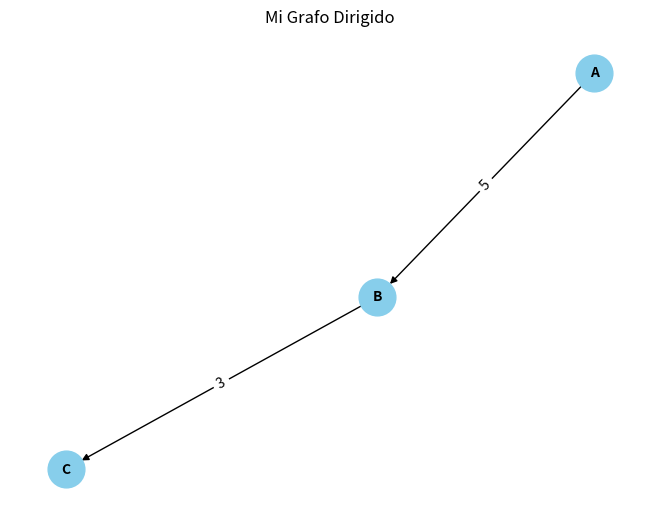
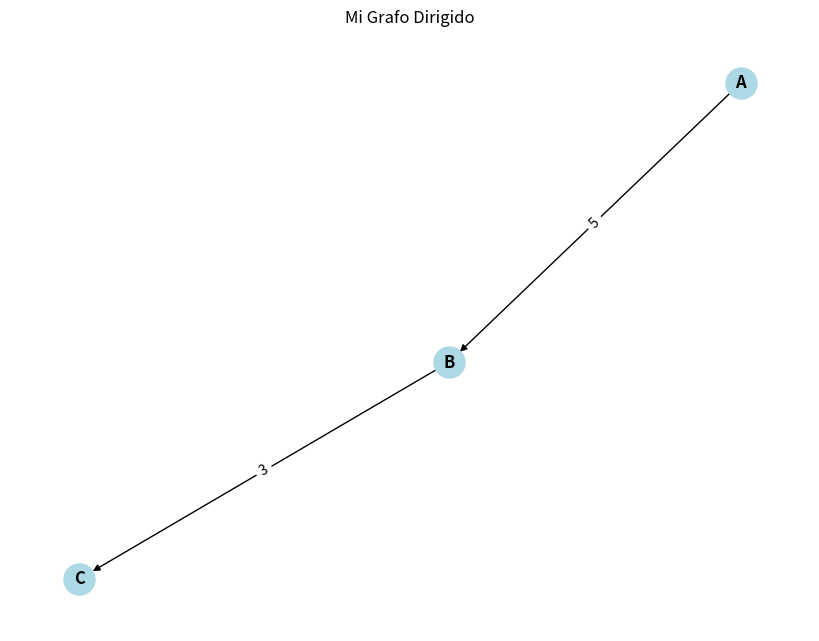
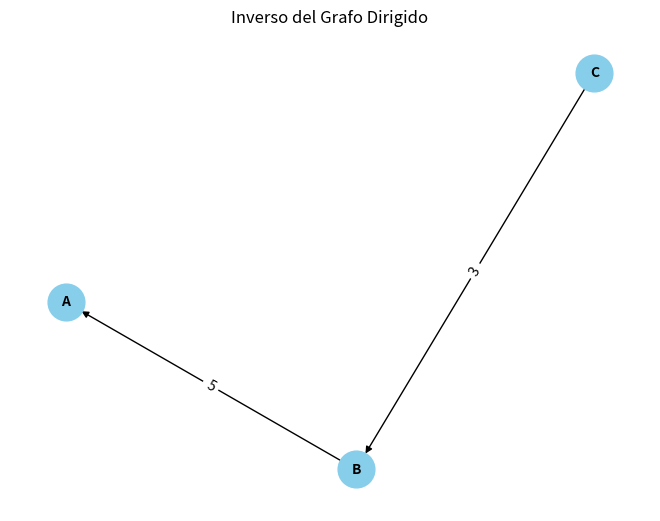
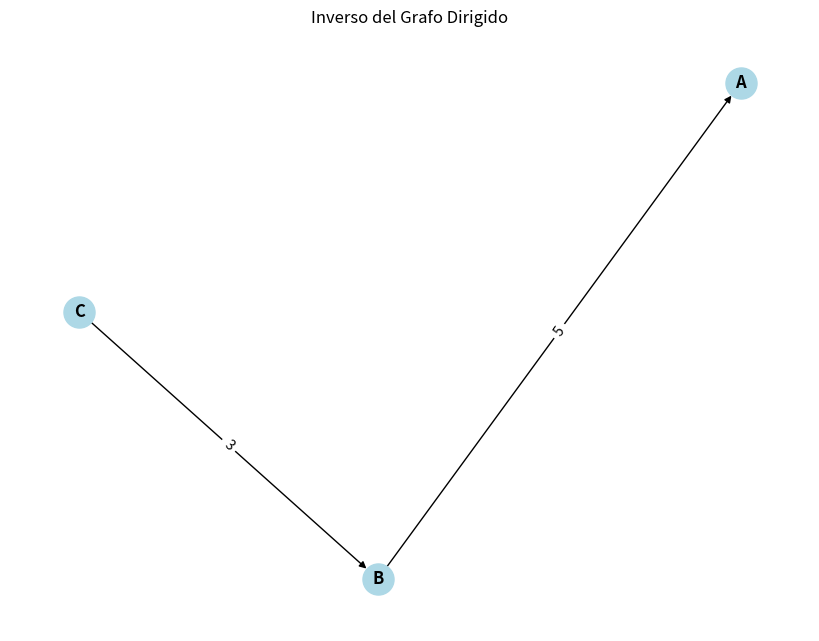

These figures' Python source, in order:
'''
Created on 21 nov 2024

@author: damat
'''
from __future__ import annotations

from typing import TypeVar, Generic, Dict, Set, Optional, Callable
import matplotlib.pyplot as plt
import networkx as nx

# Definición de tipos genéricos
V = TypeVar('V')  # Tipo para vértices
E = TypeVar('E')  # Tipo para aristas

class Grafo(Generic[V, E]):
    def __init__(self, es_dirigido: bool = True):
        self.es_dirigido: bool = es_dirigido
        self.adyacencias: Dict[V, Dict[V, E]] = {}

    @staticmethod
    def of(es_dirigido: bool = True) -> "Grafo[V, E]":
        return Grafo(es_dirigido)

    def add_vertex(self, vertice: V) -> None:
        if vertice not in self.adyacencias:
            self.adyacencias[vertice] = {}

    def add_edge(self, origen: V, destino: V, arista: E) -> None:
        self.add_vertex(origen)
        self.add_vertex(destino)
        self.adyacencias[origen][destino] = arista
        if not self.es_dirigido:
            self.adyacencias[destino][origen] = arista

    def successors(self, vertice: V) -> Set[V]:
        return set(self.adyacencias.get(vertice, {}).keys())

    def predecessors(self, vertice: V) -> Set[V]:
        if not self.es_dirigido:
            return self.successors(vertice)
        return {v for v, adyacentes in self.adyacencias.items() if vertice in adyacentes}

    def edge_weight(self, origen: V, destino: V) -> Optional[E]:
        return self.adyacencias.get(origen, {}).get(destino)

    def vertices(self) -> Set[V]:
        return set(self.adyacencias.keys())

    def edge_exists(self, origen: V, destino: V) -> bool:
        return destino in self.adyacencias.get(origen, {})

    def subgraph(self, vertices: Set[V]) -> "Grafo[V, E]":
        subgrafo = Grafo(self.es_dirigido)
        for v in vertices:
            if v in self.adyacencias:
                subgrafo.add_vertex(v)
                for destino, arista in self.adyacencias[v].items():
                    if destino in vertices:
                        subgrafo.add_edge(v, destino, arista)
        return subgrafo

    def inverse_graph(self) -> "Grafo[V, E]":
        if not self.es_dirigido:
            raise ValueError("El grafo no es dirigido, no tiene grafo inverso.")
        
        inverso = Grafo(self.es_dirigido)
        for origen, destinos in self.adyacencias.items():
            for destino, arista in destinos.items():
                inverso.add_edge(destino, origen, arista)
        return inverso

    def draw(self, titulo: str = "Grafo", 
             lambda_vertice: Callable[[V], str] = str, 
             lambda_arista: Callable[[E], str] = str) -> None:
        g_nx = nx.DiGraph() if self.es_dirigido else nx.Graph()
        for origen, destinos in self.adyacencias.items():
            for destino, arista in destinos.items():
                g_nx.add_edge(lambda_vertice(origen), lambda_vertice(destino), label=lambda_arista(arista))

        pos = nx.spring_layout(g_nx)
        nx.draw(g_nx, pos, with_labels=True, node_size=700, node_color="skyblue", font_weight="bold", font_size=10)
        labels = nx.get_edge_attributes(g_nx, "label")
        nx.draw_networkx_edge_labels(g_nx, pos, edge_labels=labels)
        plt.title(titulo)
        plt.show()
        G = nx.DiGraph() if self.es_dirigido else nx.Graph()
    
        for vertice in self.vertices():
            G.add_node(vertice, label=lambda_vertice(vertice))  
        for origen in self.vertices():
            for destino, arista in self.adyacencias[origen].items():
                G.add_edge(origen, destino, label=lambda_arista(arista))  
    
        pos = nx.spring_layout(G)  
        plt.figure(figsize=(8, 6))
        nx.draw(G, pos, with_labels=True, node_color="lightblue", font_weight="bold", node_size=500, 
                labels=nx.get_node_attributes(G, 'label'))  
    
        edge_labels = nx.get_edge_attributes(G, "label")
        nx.draw_networkx_edge_labels(G, pos, edge_labels=edge_labels)
    
        plt.title(titulo)
        plt.show()

        
    def __str__(self) -> str:
        resultado = []
        for vertice, vecinos in self.adyacencias.items():
            if vecinos:  # Si el vértice tiene vecinos
                aristas = ", ".join(f"{destino} ({peso})" for destino, peso in vecinos.items())
            resultado.append(f"{vertice} -> {aristas}")
        else:  # Si el vértice no tiene vecinos
            resultado.append(f"{vertice} ->")
        return "\n".join(resultado)
            
if __name__ == '__main__':
    grafo = Grafo.of(es_dirigido=True)
    grafo.add_vertex("A")
    grafo.add_vertex("B")
    grafo.add_vertex("C")
    grafo.add_edge("A", "B", 5)
    grafo.add_edge("B", "C", 3)
    grafo.draw(titulo="Mi Grafo Dirigido")
    grafo.inverse_graph().draw(titulo="Inverso del Grafo Dirigido")
    print(grafo)
